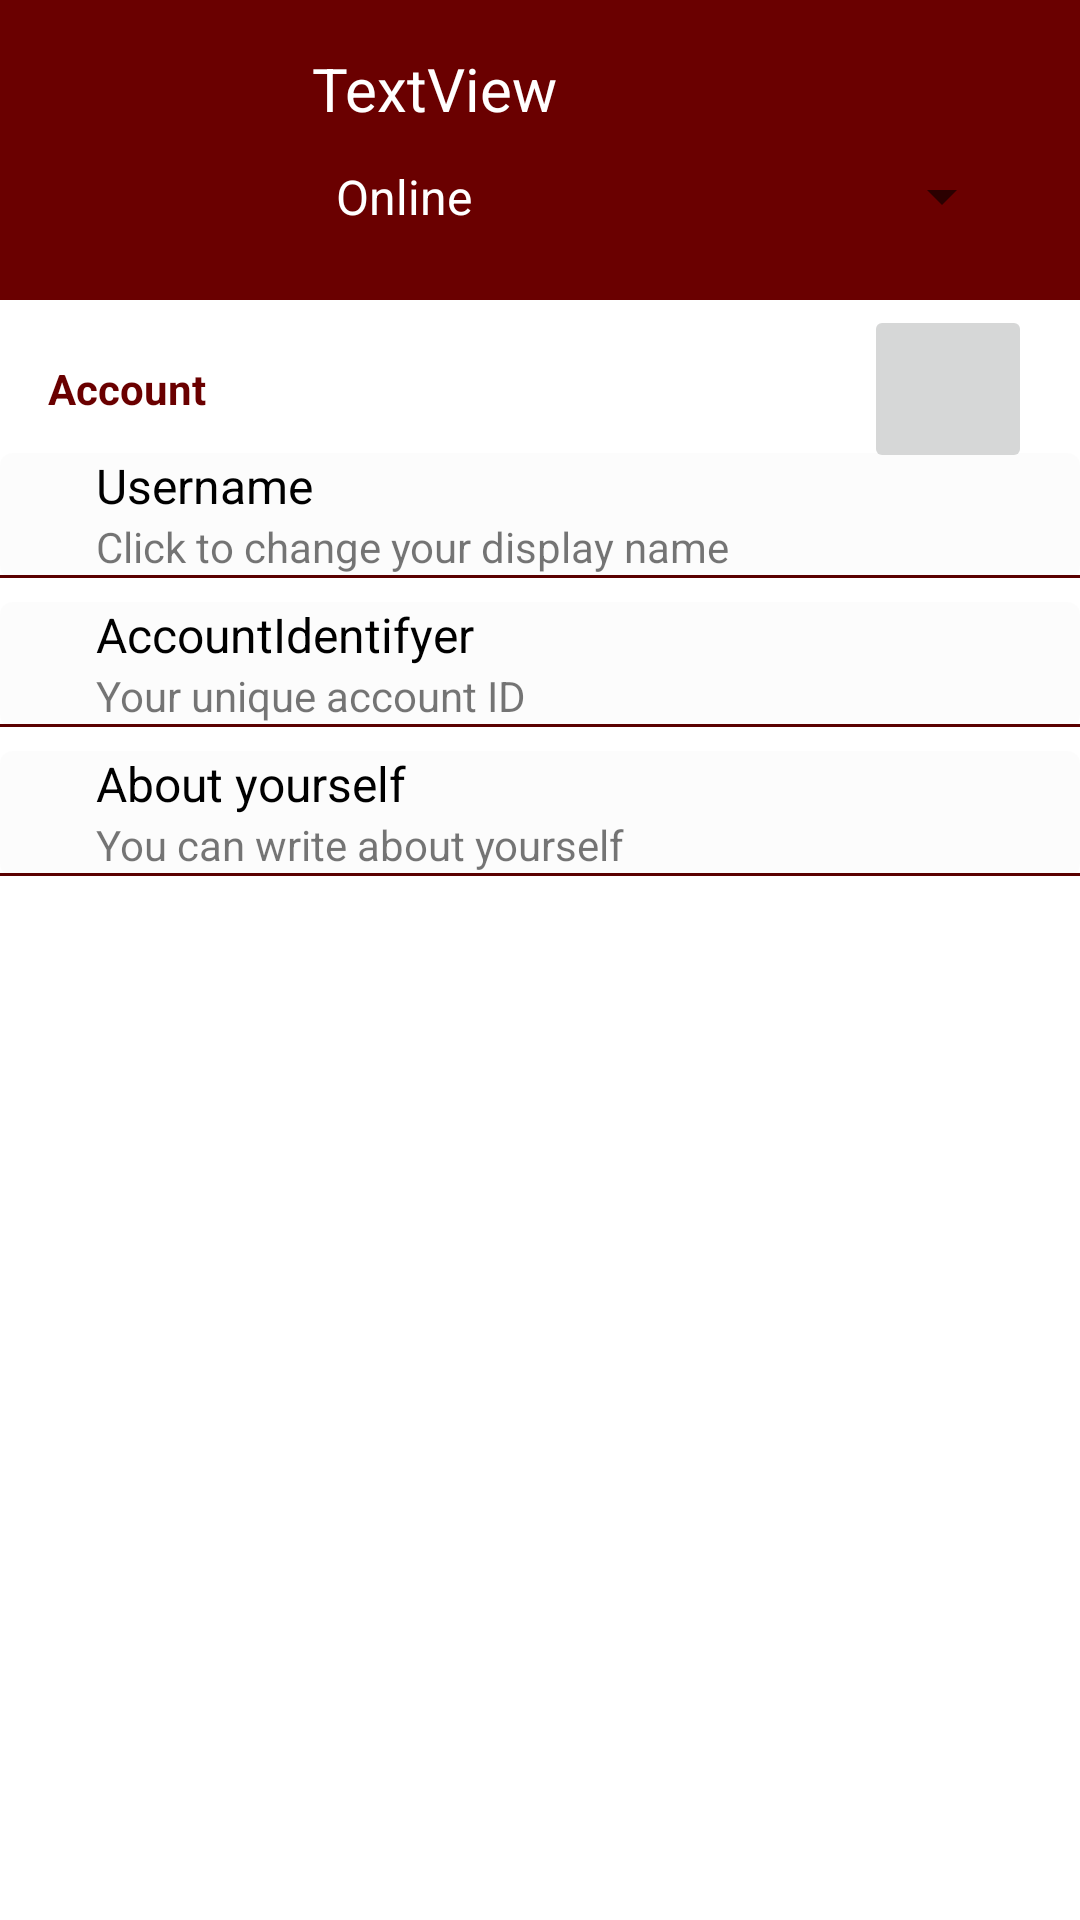

Android layout source for this screen:
<!-- AndroidManifest.xml: application theme Theme.ROAM -->
<!-- res/layout/fragment_preferences.xml -->
<?xml version="1.0" encoding="utf-8"?>
<androidx.constraintlayout.widget.ConstraintLayout xmlns:android="http://schemas.android.com/apk/res/android"
    xmlns:app="http://schemas.android.com/apk/res-auto"
    xmlns:tools="http://schemas.android.com/tools"
    android:layout_width="match_parent"
    android:layout_height="match_parent"
    tools:context=".fragments.PreferencesFragment">

    <androidx.constraintlayout.widget.ConstraintLayout
        android:id="@+id/layoutButtonName"
        android:layout_width="0dp"
        android:layout_height="wrap_content"
        android:layout_marginTop="12dp"
        android:clickable="true"
        android:focusable="true"
        android:background="@drawable/ripple_effect"
        app:layout_constraintEnd_toEndOf="parent"
        app:layout_constraintHorizontal_bias="0.0"
        app:layout_constraintStart_toStartOf="parent"
        app:layout_constraintTop_toBottomOf="@+id/textAccount">

        <TextView
            android:id="@+id/textButtonUsername"
            android:layout_width="0dp"
            android:layout_height="wrap_content"
            android:layout_marginStart="32dp"
            android:layout_marginEnd="32dp"
            android:text="Username"
            android:textColor="@color/black"
            android:textSize="16sp"
            app:layout_constraintEnd_toEndOf="parent"
            app:layout_constraintStart_toStartOf="parent"
            app:layout_constraintTop_toTopOf="parent" />

        <TextView
            android:id="@+id/textButtonUsernameInfo"
            android:layout_width="0dp"
            android:layout_height="wrap_content"
            android:text="@string/name_change"
            app:layout_constraintEnd_toEndOf="@+id/textButtonUsername"
            app:layout_constraintStart_toStartOf="@+id/textButtonUsername"
            app:layout_constraintTop_toBottomOf="@+id/textButtonUsername" />

        <View
            android:layout_width="match_parent"
            android:layout_height="1dp"
            android:background="@color/roam_statusbar"
            app:layout_constraintTop_toBottomOf="@+id/textButtonUsernameInfo" />


    </androidx.constraintlayout.widget.ConstraintLayout>

    <androidx.constraintlayout.widget.ConstraintLayout
        android:id="@+id/layoutButtonIdentifyer"
        android:layout_width="0dp"
        android:layout_height="wrap_content"
        android:layout_marginTop="8dp"
        android:clickable="true"
        android:focusable="true"
        android:background="@drawable/ripple_effect"
        app:layout_constraintEnd_toEndOf="parent"
        app:layout_constraintHorizontal_bias="0.0"
        app:layout_constraintStart_toStartOf="parent"
        app:layout_constraintTop_toBottomOf="@+id/layoutButtonName">

        <TextView
            android:id="@+id/textButtonIdentifyer"
            android:layout_width="0dp"
            android:layout_height="wrap_content"
            android:layout_marginStart="32dp"
            android:layout_marginEnd="32dp"
            android:text="AccountIdentifyer"
            android:textColor="@color/black"
            android:textSize="16sp"
            app:layout_constraintEnd_toEndOf="parent"
            app:layout_constraintStart_toStartOf="parent"
            app:layout_constraintTop_toTopOf="parent" />

        <TextView
            android:id="@+id/textButtonIdentifyerInfo"
            android:layout_width="0dp"
            android:layout_height="wrap_content"
            android:text="@string/account_id_info"
            app:layout_constraintEnd_toEndOf="@+id/textButtonIdentifyer"
            app:layout_constraintStart_toStartOf="@+id/textButtonIdentifyer"
            app:layout_constraintTop_toBottomOf="@+id/textButtonIdentifyer" />

        <View
            android:layout_width="match_parent"
            android:layout_height="1dp"
            android:background="@color/roam_statusbar"
            app:layout_constraintTop_toBottomOf="@+id/textButtonIdentifyerInfo" />


    </androidx.constraintlayout.widget.ConstraintLayout>

    <androidx.constraintlayout.widget.ConstraintLayout
        android:id="@+id/layoutButtonAbout"
        android:layout_width="0dp"
        android:layout_height="wrap_content"
        android:layout_marginTop="8dp"
        android:clickable="true"
        android:focusable="true"
        android:background="@drawable/ripple_effect"
        app:layout_constraintEnd_toEndOf="parent"
        app:layout_constraintHorizontal_bias="0.0"
        app:layout_constraintStart_toStartOf="parent"
        app:layout_constraintTop_toBottomOf="@+id/layoutButtonIdentifyer">

        <TextView
            android:id="@+id/textButtonAbout"
            android:layout_width="0dp"
            android:layout_height="wrap_content"
            android:layout_marginStart="32dp"
            android:layout_marginEnd="32dp"
            android:text="About yourself"
            android:textColor="@color/black"
            android:textSize="16sp"
            app:layout_constraintEnd_toEndOf="parent"
            app:layout_constraintStart_toStartOf="parent"
            app:layout_constraintTop_toTopOf="parent" />

        <TextView
            android:id="@+id/textButtonAboutInfo"
            android:layout_width="0dp"
            android:layout_height="wrap_content"
            android:text="@string/about_info"
            app:layout_constraintEnd_toEndOf="@+id/textButtonAbout"
            app:layout_constraintStart_toStartOf="@+id/textButtonAbout"
            app:layout_constraintTop_toBottomOf="@+id/textButtonAbout" />

        <View
            android:layout_width="match_parent"
            android:layout_height="1dp"
            android:background="@color/roam_statusbar"
            app:layout_constraintTop_toBottomOf="@+id/textButtonAboutInfo" />


    </androidx.constraintlayout.widget.ConstraintLayout>

    <androidx.constraintlayout.widget.ConstraintLayout
        android:id="@+id/constraintLayout"
        android:layout_width="match_parent"
        android:layout_height="100dp"
        android:background="@color/roam_primary"
        app:layout_constraintEnd_toEndOf="parent"
        app:layout_constraintStart_toStartOf="parent"
        app:layout_constraintTop_toTopOf="parent">

        <ImageView
            android:id="@+id/imageUserPhoto"
            android:layout_width="64dp"
            android:layout_height="64dp"
            android:layout_marginStart="16dp"
            android:layout_marginTop="16dp"
            app:layout_constraintStart_toStartOf="parent"
            app:layout_constraintTop_toTopOf="parent"
            tools:src="@tools:sample/avatars" />

        <TextView
            android:id="@+id/textUsername"
            android:layout_width="200dp"
            android:layout_height="wrap_content"
            android:layout_marginStart="24dp"
            android:text="TextView"
            android:textColor="@color/white"
            android:textSize="20sp"
            app:layout_constraintStart_toEndOf="@+id/imageUserPhoto"
            app:layout_constraintTop_toTopOf="@+id/imageUserPhoto" />

        <Spinner
            android:id="@+id/spinnerStatus"
            android:layout_width="234dp"
            android:layout_height="0dp"
            android:layout_marginTop="8dp"
            android:entries="@array/statuses"
            app:layout_constraintBottom_toBottomOf="@+id/imageUserPhoto"
            app:layout_constraintStart_toStartOf="@+id/textUsername"
            app:layout_constraintTop_toBottomOf="@+id/textUsername" />
    </androidx.constraintlayout.widget.ConstraintLayout>

    <TextView
        android:id="@+id/textAccount"
        android:layout_width="0dp"
        android:layout_height="wrap_content"
        android:layout_marginStart="16dp"
        android:layout_marginTop="20dp"
        android:layout_marginEnd="16dp"
        android:text="@string/account"
        android:textColor="@color/roam_primary"
        android:textStyle="bold"
        app:layout_constraintEnd_toEndOf="parent"
        app:layout_constraintHorizontal_bias="0.0"
        app:layout_constraintStart_toStartOf="parent"
        app:layout_constraintTop_toBottomOf="@+id/constraintLayout" />

    <ImageButton
        android:id="@+id/buttonChangePhoto"
        android:layout_width="56dp"
        android:layout_height="56dp"
        app:layout_constraintBottom_toBottomOf="@+id/textAccount"
        app:layout_constraintEnd_toEndOf="@+id/textAccount"
        app:layout_constraintTop_toTopOf="@+id/textAccount"
        tools:src="@tools:sample/avatars" />


</androidx.constraintlayout.widget.ConstraintLayout>
<!-- resources referenced by this layout -->
<resources>
  <string-array name="statuses">
          <item>Online</item>
          <item>Hidden</item>
          <item>Busy</item>
          <item>Disconnected</item>
      </string-array>
  <color name="black">#FF000000</color>
  <color name="roam_primary">#6A0000</color>
  <color name="roam_statusbar">#5A0000</color>
  <color name="white">#FFFFFFFF</color>
  <!-- drawable ripple_effect (drawable) -->
  <?xml version="1.0" encoding="utf-8"?>
  <ripple xmlns:android="http://schemas.android.com/apk/res/android"
      android:color="@color/gray">
      <item android:pressed = "true">
          <shape android:shape="rectangle">
              <solid android:color="@color/cardview_shadow_end_color"/>
              <corners android:radius="4dp"/>
          </shape>
      </item>
  
  </ripple>
  <string name="about_info">You can write about yourself</string>
  <string name="account">Account</string>
  <string name="account_id_info">Your unique account ID</string>
  <string name="name_change">Click to change your display name</string>
  <style name="Theme.ROAM" parent="Theme.MaterialComponents.DayNight.DarkActionBar">
          
          <item name="colorPrimary">@color/roam_primary</item>
          <item name="colorPrimaryVariant">@color/roam_statusbar</item>
          <item name="colorOnPrimary">@color/white</item>
          
          <item name="colorSecondary">@color/teal_200</item>
          <item name="colorSecondaryVariant">@color/teal_700</item>
          <item name="colorOnSecondary">@color/black</item>
          
          <item name="android:statusBarColor" tools:targetApi="l">?attr/colorPrimaryVariant</item>
          
          <item name="android:textColorPrimary">@color/white</item>
      </style>
  <color name="gray">#CDCDCD</color>
  <color name="teal_200">#FF03DAC5</color>
  <color name="teal_700">#FF018786</color>
</resources>
